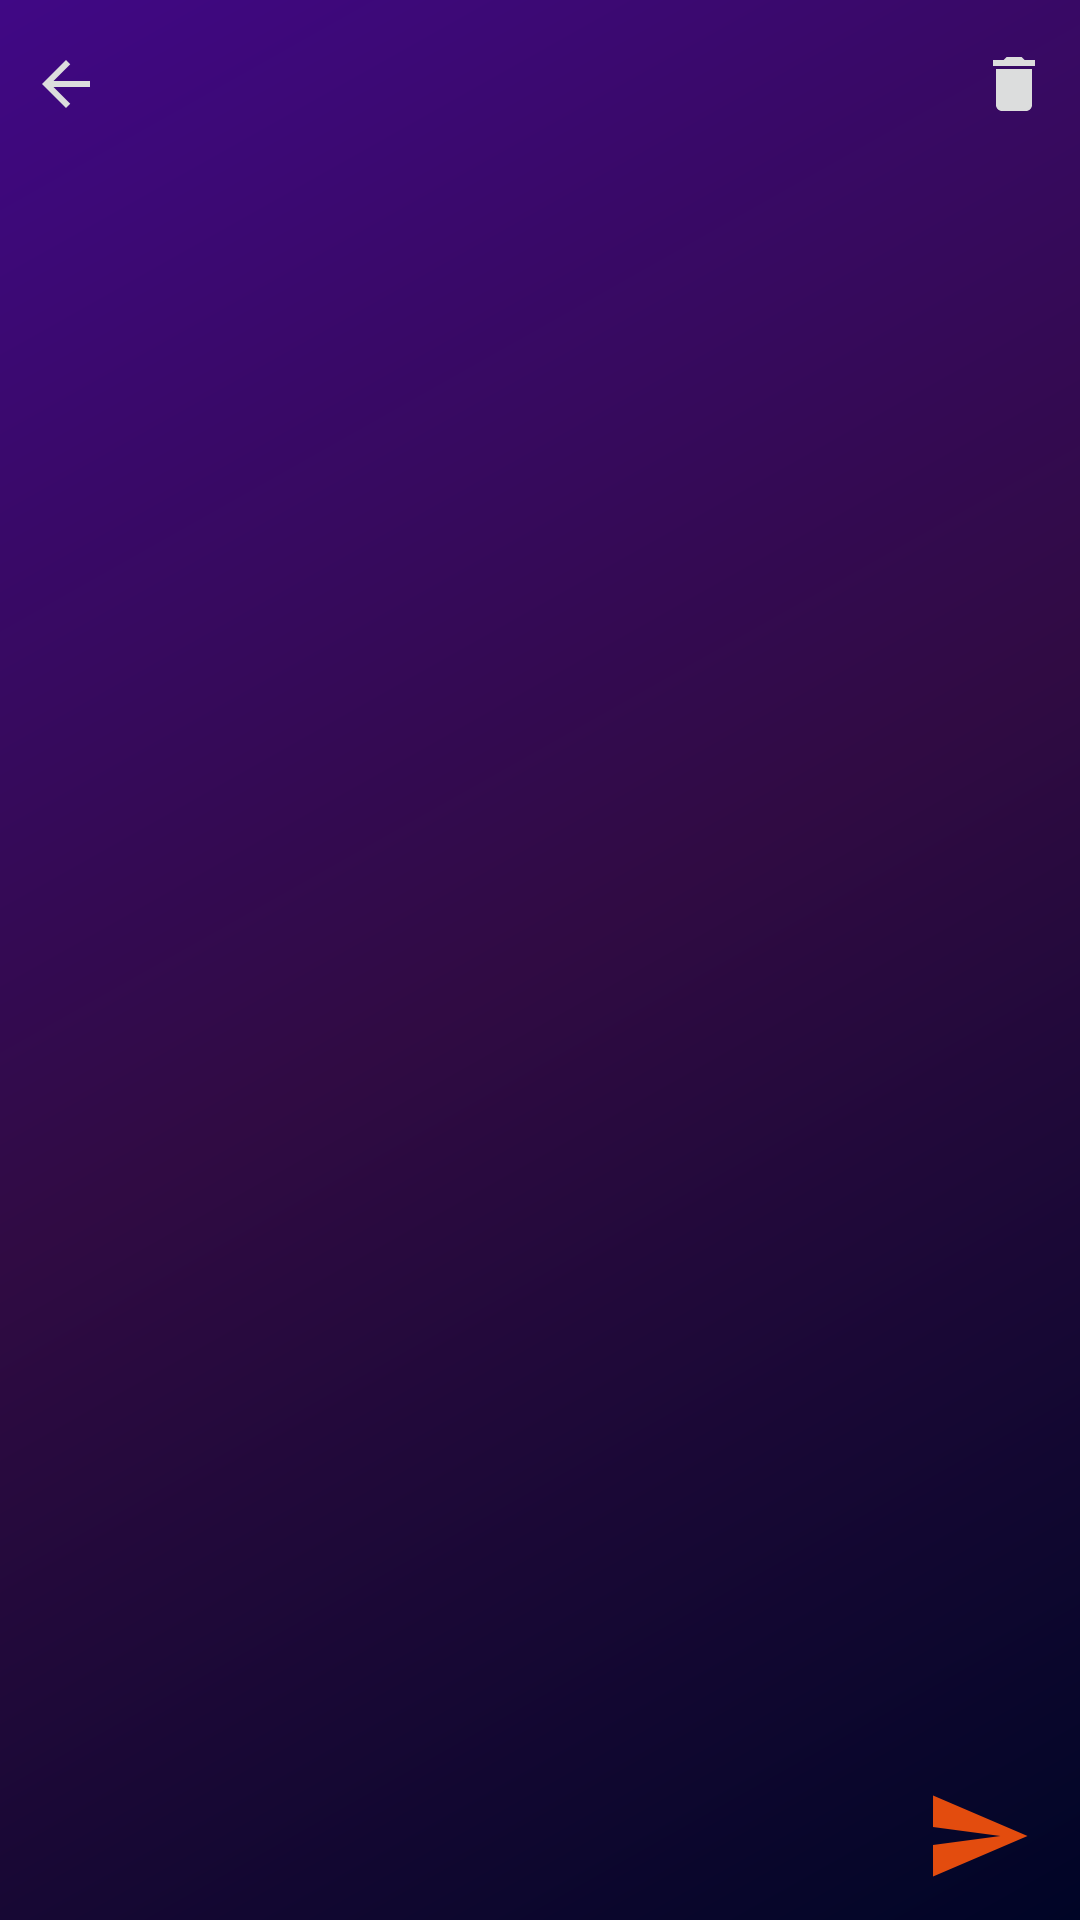

Android layout source for this screen:
<!-- AndroidManifest.xml: application theme AppTheme -->
<!-- res/layout/activity_images_editing_for_uploading.xml -->
<?xml version="1.0" encoding="utf-8"?>
<RelativeLayout xmlns:android="http://schemas.android.com/apk/res/android"
        xmlns:tools="http://schemas.android.com/tools"
        android:layout_width="match_parent"
        android:layout_height="match_parent"
        android:background="@drawable/purple_gradient_bg"
        tools:context=".GeneralUserImagesEditingForUploading">


    <RelativeLayout
            android:id="@+id/LLImagesEditingForUploadingBottomOptionContainer"
            android:layout_width="match_parent"
            android:layout_height="56dp"
            android:background="@color/transparent"
            android:layout_alignParentStart="true"
            android:layout_alignParentEnd="true"
            android:layout_alignParentBottom="true"
            android:orientation="horizontal">


        <ImageView
                android:id="@+id/IVGeneralUserAddImagesUploadButton"
                android:layout_width="wrap_content"
                android:layout_height="wrap_content"
                android:layout_alignParentEnd="true"
                android:layout_marginStart="10dp"
                android:layout_alignParentBottom="true"
                android:layout_margin="10dp"
                android:src="@drawable/ic_send_dark_orange_48" />


        <androidx.recyclerview.widget.RecyclerView
                android:id="@+id/RVGeneralUserAddImagesUploadImagesDownPreview"
                android:layout_width="wrap_content"
                android:layout_height="wrap_content"
                android:layout_alignParentStart="true"
                android:layout_alignParentTop="true"
                android:layout_alignParentBottom="true"
                android:layout_marginStart="10dp"
                android:layout_marginTop="2dp"
                android:layout_marginEnd="10dp"
                android:layout_marginBottom="2dp"
                android:layout_toStartOf="@+id/IVGeneralUserAddImagesUploadButton" />

    </RelativeLayout>


    <RelativeLayout
            android:id="@+id/RLImagesEditingForUploadingToolsContainer"
            android:layout_width="match_parent"
            android:layout_height="?attr/actionBarSize"
            android:layout_alignParentStart="true"
            android:layout_alignParentTop="true"
            android:layout_alignParentEnd="true"
            android:orientation="horizontal">


        <ImageView
                android:id="@+id/IVGeneralUserAddImagesBackButton"
                android:layout_width="24dp"
                android:layout_height="24dp"

                android:layout_centerVertical="true"
                android:layout_marginStart="10dp"
                android:src="@drawable/ic_arrow_back_grey_24" />

        <ImageView
                android:id="@+id/IVGeneralUserAddImagesDeleteButton"
                android:layout_width="24dp"
                android:layout_height="24dp"
                android:layout_alignParentEnd="true"
                android:layout_centerVertical="true"
                android:layout_marginStart="10dp"
                android:layout_marginEnd="10dp"
                android:src="@drawable/ic_delete_grey_24" />


    </RelativeLayout>


    <androidx.viewpager2.widget.ViewPager2
            android:id="@+id/VPImagesEditingForUploadingImagesShowing"
            android:layout_width="match_parent"
            android:layout_height="wrap_content"
            android:layout_above="@+id/LLImagesEditingForUploadingBottomOptionContainer"
            android:layout_below="@+id/RLImagesEditingForUploadingToolsContainer"
            android:layout_alignParentStart="true"
            android:background="@color/transparent"
            android:layout_alignParentEnd="true" />

</RelativeLayout>
<!-- resources referenced by this layout -->
<resources>
  <color name="transparent">#00FFFFFF</color>
  <!-- drawable ic_arrow_back_grey_24 (drawable) -->
  <vector xmlns:android="http://schemas.android.com/apk/res/android"
      android:width="24dp"
      android:height="24dp"
      android:tint="@color/grey"
      android:viewportWidth="24.0"
      android:viewportHeight="24.0">
      <path
          android:fillColor="#FF000000"
          android:pathData="M20,11H7.83l5.59,-5.59L12,4l-8,8 8,8 1.41,-1.41L7.83,13H20v-2z" />
  </vector>
  <!-- drawable ic_delete_grey_24 (drawable) -->
  <vector xmlns:android="http://schemas.android.com/apk/res/android"
      android:width="24dp"
      android:height="24dp"
      android:tint="@color/grey"
      android:viewportWidth="24.0"
      android:viewportHeight="24.0">
      <path
          android:fillColor="#FF000000"
          android:pathData="M6,19c0,1.1 0.9,2 2,2h8c1.1,0 2,-0.9 2,-2V7H6v12zM19,4h-3.5l-1,-1h-5l-1,1H5v2h14V4z" />
  </vector>
  <!-- drawable ic_send_dark_orange_48 (drawable) -->
  <vector xmlns:android="http://schemas.android.com/apk/res/android"
          android:width="48dp"
          android:height="48dp"
          android:tint="@color/darkOrange"
          android:viewportWidth="24.0"
          android:viewportHeight="24.0">
      <path
              android:fillColor="#FF000000"
              android:pathData="M2.01,21L23,12 2.01,3 2,10l15,2 -15,2z" />
  </vector>
  <!-- drawable purple_gradient_bg (drawable) -->
  <?xml version="1.0" encoding="utf-8"?>
  <shape xmlns:android="http://schemas.android.com/apk/res/android"
      android:shape="rectangle">
  
  
      <gradient
          android:angle="315"
          android:centerColor="@color/colorPrimaryDark"
          android:endColor="@color/gradientBlue"
          android:startColor="@color/colorPrimary" />
  
  
  </shape>
  <style name="AppTheme" parent="Theme.AppCompat.Light.NoActionBar">
          
          <item name="colorPrimary">@color/colorPrimary</item>
          <item name="colorPrimaryDark">@color/colorPrimaryDark</item>
          <item name="colorAccent">@color/colorAccent</item>
          <item name="android:textColor">@color/darkText</item>
  
          <item name="android:navigationBarColor">@color/colorPrimary</item>
  
  
      </style>
  <color name="grey">#DCDDDD</color>
  <color name="darkOrange">#E34C0E</color>
  <color name="colorPrimaryDark">#300B43</color>
  <color name="gradientBlue">#000526</color>
  <color name="colorPrimary">#400885</color>
  <color name="colorAccent">#FFFFFF</color>
  <color name="darkText">#5F5985</color>
</resources>
